Run: headless pygame with SDL's dummy video driver; simulated clock (each Clock.tick advances the game by its frame time, no real sleeping); random seed 0; keys injected as events and as key.get_pressed() state; no mouse input.
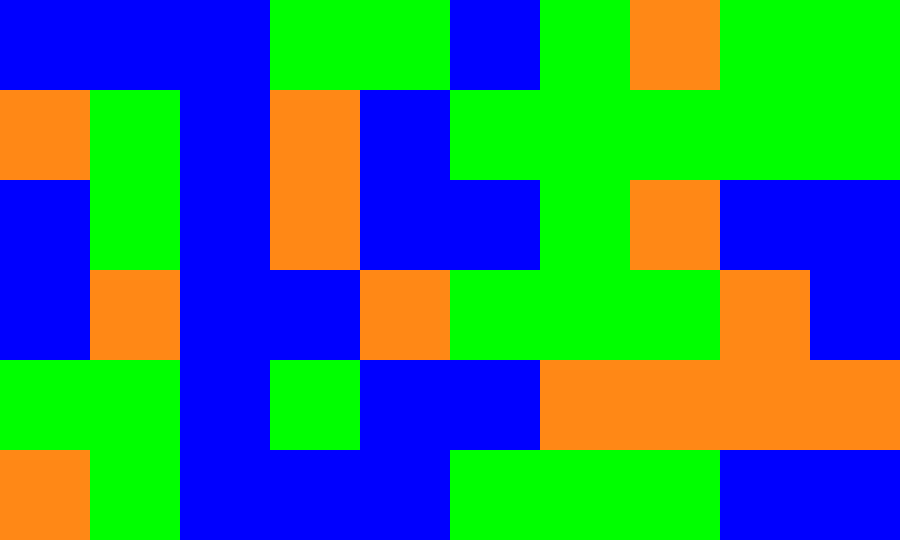
Frame 1 of 4 · flips 1–60 · no input
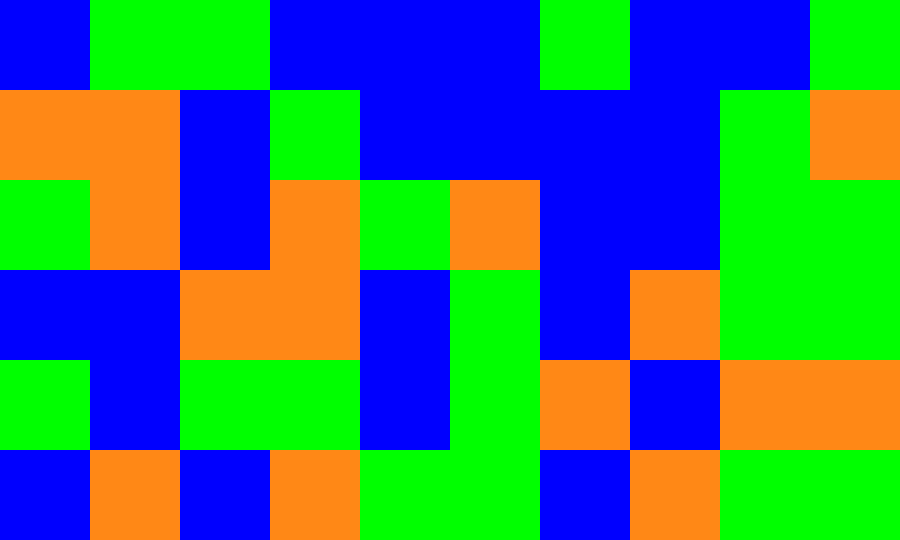
Frame 2 of 4 · flips 61–180 · tapped SPACE, RETURN · held RIGHT (→), D
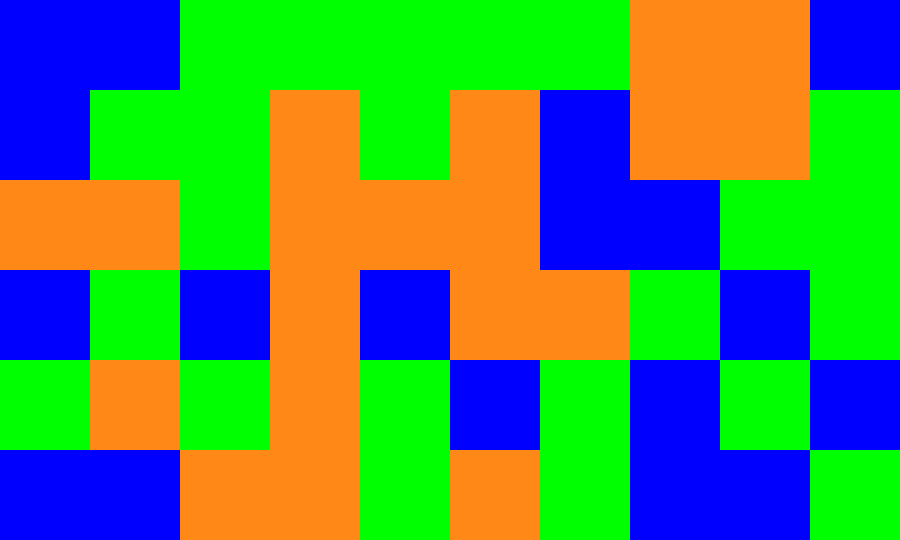
Frame 3 of 4 · flips 181–300 · held DOWN (↓), S
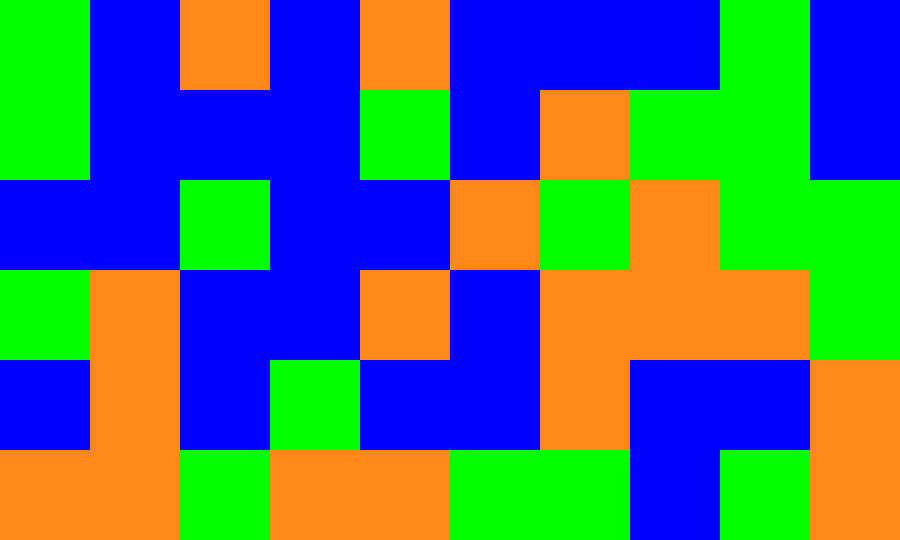
Frame 4 of 4 · flips 301–420 · held LEFT (←), A, UP (↑), W

The pygame program that drew these frames:

from random import randint
import pygame, random, sys
import os

class Squares(pygame.sprite.Sprite):
    """
    Esta clase trae todas las casillas como métodos a llamar
    """
    def __init__(self, x_pos, y_pos):
        """
        Características de todas las casillas
        """
        self.square_size = [90,90]
        self.square_pos = [x_pos,y_pos]
        self.color = randint(1,3)
    
    def Trivia_UP(self):
        """
        Casillas que contienen preguntas y adelantan al jugador.
        """
        pygame.draw.rect(screen, BLUE, [self.square_pos,self.square_size])
    
    def Trivia_DOWN(self):
        """
        Casillas que contienen preguntas que al ser incorrectas devuelven al jugador.
        """
        pygame.draw.rect(screen, ORANGE, [self.square_pos,self.square_size])

    def Trivia_NONE(self):
        """
        Casillas que no generan ninguna acción, es decir que son estáticas.
        """
        pygame.draw.rect(screen, GREEN, [self.square_pos,self.square_size])

    def DrawSquare(self):
        """
        Método que activa un color de casilla aleatoriamente.
        """
        if self.color == 1:
            self.Trivia_UP()
        elif self.color == 2:
            self.Trivia_DOWN()
        elif self.color == 3:
            self.Trivia_NONE()

# Definir Colores
BLACK  = [0,0,0]
WHITE  = [255,255,255]
RED    = [255,0,0]
BLUE   = [0,0,255]
GREEN  = [0,255,0]
PURPLE = [127,96,252,92]
ORANGE = [255,136,22,100]

pygame.init() # Inicializar ventana
screen_size = [900, 540]
screen = pygame.display.set_mode(screen_size) # Medidas
pygame.display.set_caption("Tablero")
clock = pygame.time.Clock()
done = False
colors = []

#for i in range(0,61):
#    rand_color = randint(1,3)
#    colors.append(rand_color)
# 
#print(colors)

squares_list = pygame.sprite.Group()
all_sprites_list = pygame.sprite.Group()


while not done: # Bucle infinito para mantener ventana abierta.
    for event in pygame.event.get(): # Bucle que recibe eventos.
        if event.type == pygame.QUIT:# Condicional para cerrar la ventana al presionar la (x).
            done = True
    # Rellenar fondo
    screen.fill(WHITE)

    # Dibujar
    for i in range(0, 900, 90):
        for j in range(0, 540, 90):
            square = Squares(i, j).DrawSquare()

    pygame.display.flip()
    clock.tick(60)
